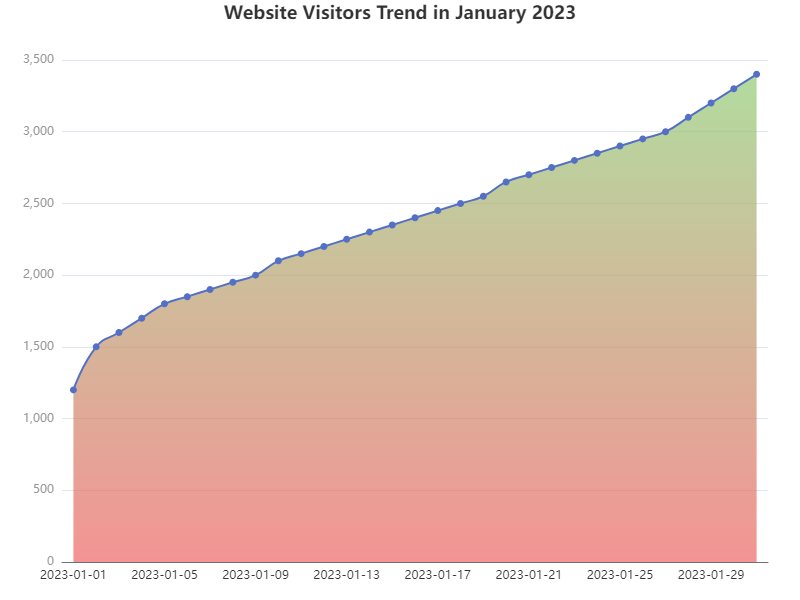

Source data for this figure (header and first rows):
Date, Visitors
2023-01-01, 1200
2023-01-02, 1500
2023-01-03, 1600
2023-01-04, 1700
2023-01-05, 1800
2023-01-06, 1850
2023-01-07, 1900
2023-01-08, 1950
2023-01-09, 2000
2023-01-10, 2100
2023-01-11, 2150
2023-01-12, 2200
2023-01-13, 2250
2023-01-14, 2300
2023-01-15, 2350
2023-01-16, 2400
2023-01-17, 2450
2023-01-18, 2500
2023-01-19, 2550
2023-01-20, 2650
2023-01-21, 2700
2023-01-22, 2750
2023-01-23, 2800
2023-01-24, 2850
2023-01-25, 2900
2023-01-26, 2950
2023-01-27, 3000
2023-01-28, 3100
2023-01-29, 3200
2023-01-30, 3300
2023-01-31, 3400
